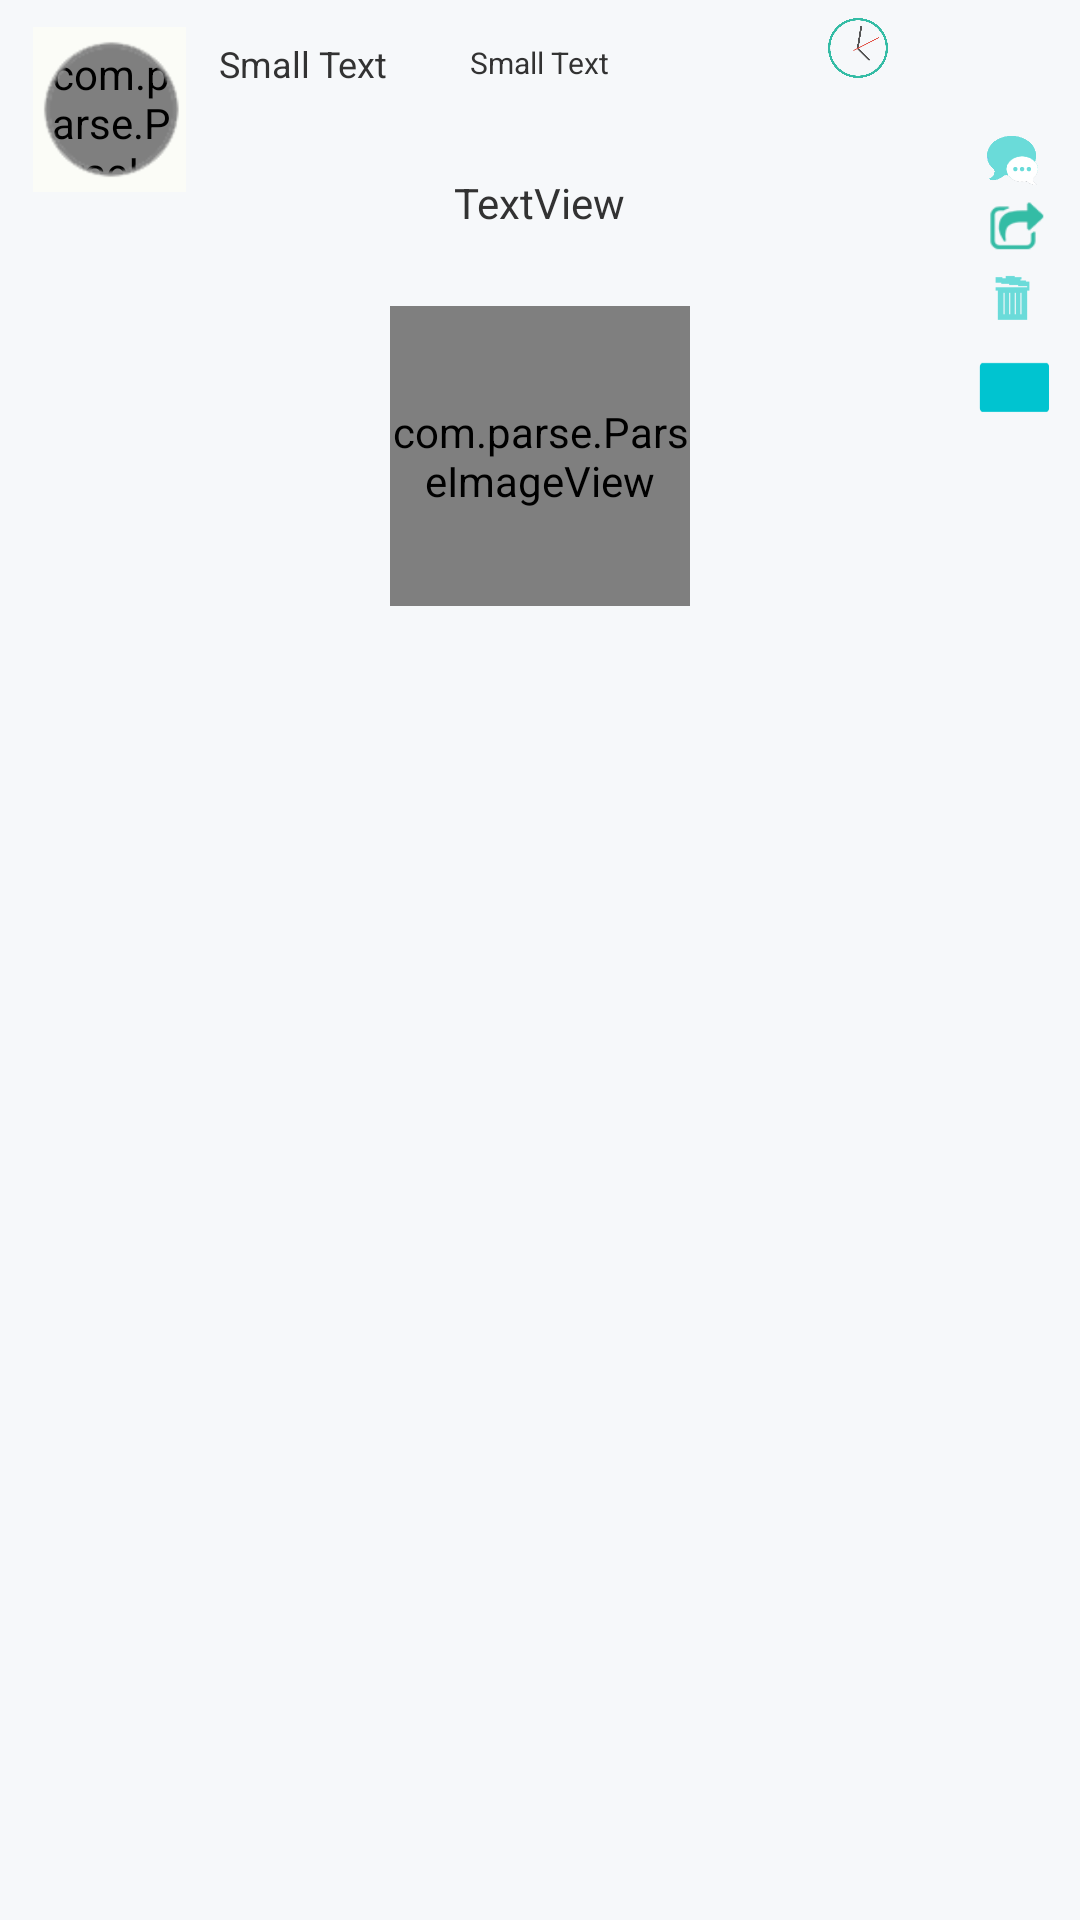

The Android layout XML behind this screen, and the referenced resources:
<!-- AndroidManifest.xml: application theme android:Theme.Holo.Light -->
<!-- res/layout/timeline_row.xml -->
<?xml version="1.0" encoding="utf-8"?>
<AbsoluteLayout xmlns:android="http://schemas.android.com/apk/res/android"
    android:id="@+id/AbsoluteLayout1"
    android:layout_width="match_parent"
    android:layout_height="match_parent"
    android:background="#f6f8fa"
    android:clickable="true" >

    <com.parse.ParseImageView
        android:id="@+id/imageView3"
        android:layout_width="44dp"
        android:layout_height="44dp"
        android:layout_x="15dp"
        android:layout_y="15dp"
        android:src="@drawable/inspiration_6" />

    <ImageView
        android:id="@+id/imageView4"
        android:layout_width="20dp"
        android:layout_height="20dp"
        android:layout_x="276dp"
        android:layout_y="6dp"
        android:src="@drawable/time" />

    <TextView
        android:id="@+id/releaseYear"
        android:layout_width="55dp"
        android:layout_height="30dp"
        android:layout_x="300dp"
        android:layout_y="7dp"
        android:textColor="#34BcA5"
        android:textSize="10sp" />

    <TextView
        android:id="@+id/textView2"
        android:layout_width="wrap_content"
        android:layout_height="wrap_content"
        android:layout_x="73dp"
        android:layout_y="13dp"
        android:text="Small Text"
        android:textAppearance="?android:attr/textAppearanceSmall"
        android:textSize="12sp" />

    <ImageView
        android:id="@+id/imageView2"
        android:layout_width="55dp"
        android:layout_height="55dp"
        android:layout_x="9dp"
        android:layout_y="9dp"
        android:src="@drawable/post_st2" />

    <ImageView
        android:id="@+id/imageView1"
        android:layout_width="17dp"
        android:layout_height="17dp"
        android:layout_x="329dp"
        android:layout_y="45dp"
        android:src="@drawable/replay" />

    <ImageView
        android:id="@+id/imageView6"
        android:layout_width="21dp"
        android:layout_height="21dp"
        android:layout_x="328dp"
        android:layout_y="65dp"
        android:src="@drawable/repost" />

    <ImageView
        android:id="@+id/imageView5"
        android:layout_width="15dp"
        android:layout_height="23dp"
        android:layout_x="330dp"
        android:layout_y="88dp"
        android:clickable="true"
        android:src="@drawable/delete" />

     <RelativeLayout
         android:id="@+id/RL"
	     android:layout_width="match_parent"
	     android:layout_height="match_parent">

         <TextView
             android:id="@+id/textView1"
             android:layout_width="wrap_content"
             android:layout_height="wrap_content"
             android:layout_alignParentTop="true"
             android:layout_centerHorizontal="true"
             android:layout_marginTop="58dp"
             android:gravity="center"
             android:paddingBottom="10dp"
             android:paddingLeft="50dp"
             android:paddingRight="50dp"
             android:text="TextView" />

         <com.parse.ParseImageView
             android:id="@+id/icon"
             android:layout_width="100dp"
             android:layout_height="100dp"
             android:layout_below="@+id/textView1"
             android:layout_centerHorizontal="true"
             android:layout_marginTop="15dp" />

         <TextView
             android:id="@+id/textView3"
             android:layout_width="wrap_content"
             android:layout_height="wrap_content"
             android:layout_alignParentTop="true"
             android:layout_centerHorizontal="true"
             android:layout_marginTop="14dp"
             android:text="Small Text"
             android:textAppearance="?android:attr/textAppearanceSmall"
             android:textSize="10sp" />

     </RelativeLayout>
     
    

    <Button
        android:id="@+id/button1"
        style="?android:attr/buttonStyleSmall"
        android:layout_width="27dp"
        android:layout_height="24dp"
        android:layout_x="325dp"
        android:layout_y="117dp"
        android:background="@drawable/follow" />
        
</AbsoluteLayout>
<!-- resources referenced by this layout -->
<resources>
  <!-- drawable delete: png bitmap (drawable-hdpi, 18252 bytes) -->
  <!-- drawable follow: png bitmap (drawable-hdpi, 86605 bytes) -->
  <!-- drawable post_st2: png bitmap (drawable-hdpi, 233866 bytes) -->
  <!-- drawable replay: png bitmap (drawable-hdpi, 21236 bytes) -->
  <!-- drawable repost: png bitmap (drawable-hdpi, 19570 bytes) -->
  <!-- drawable time: png bitmap (drawable-hdpi, 48373 bytes) -->
</resources>
